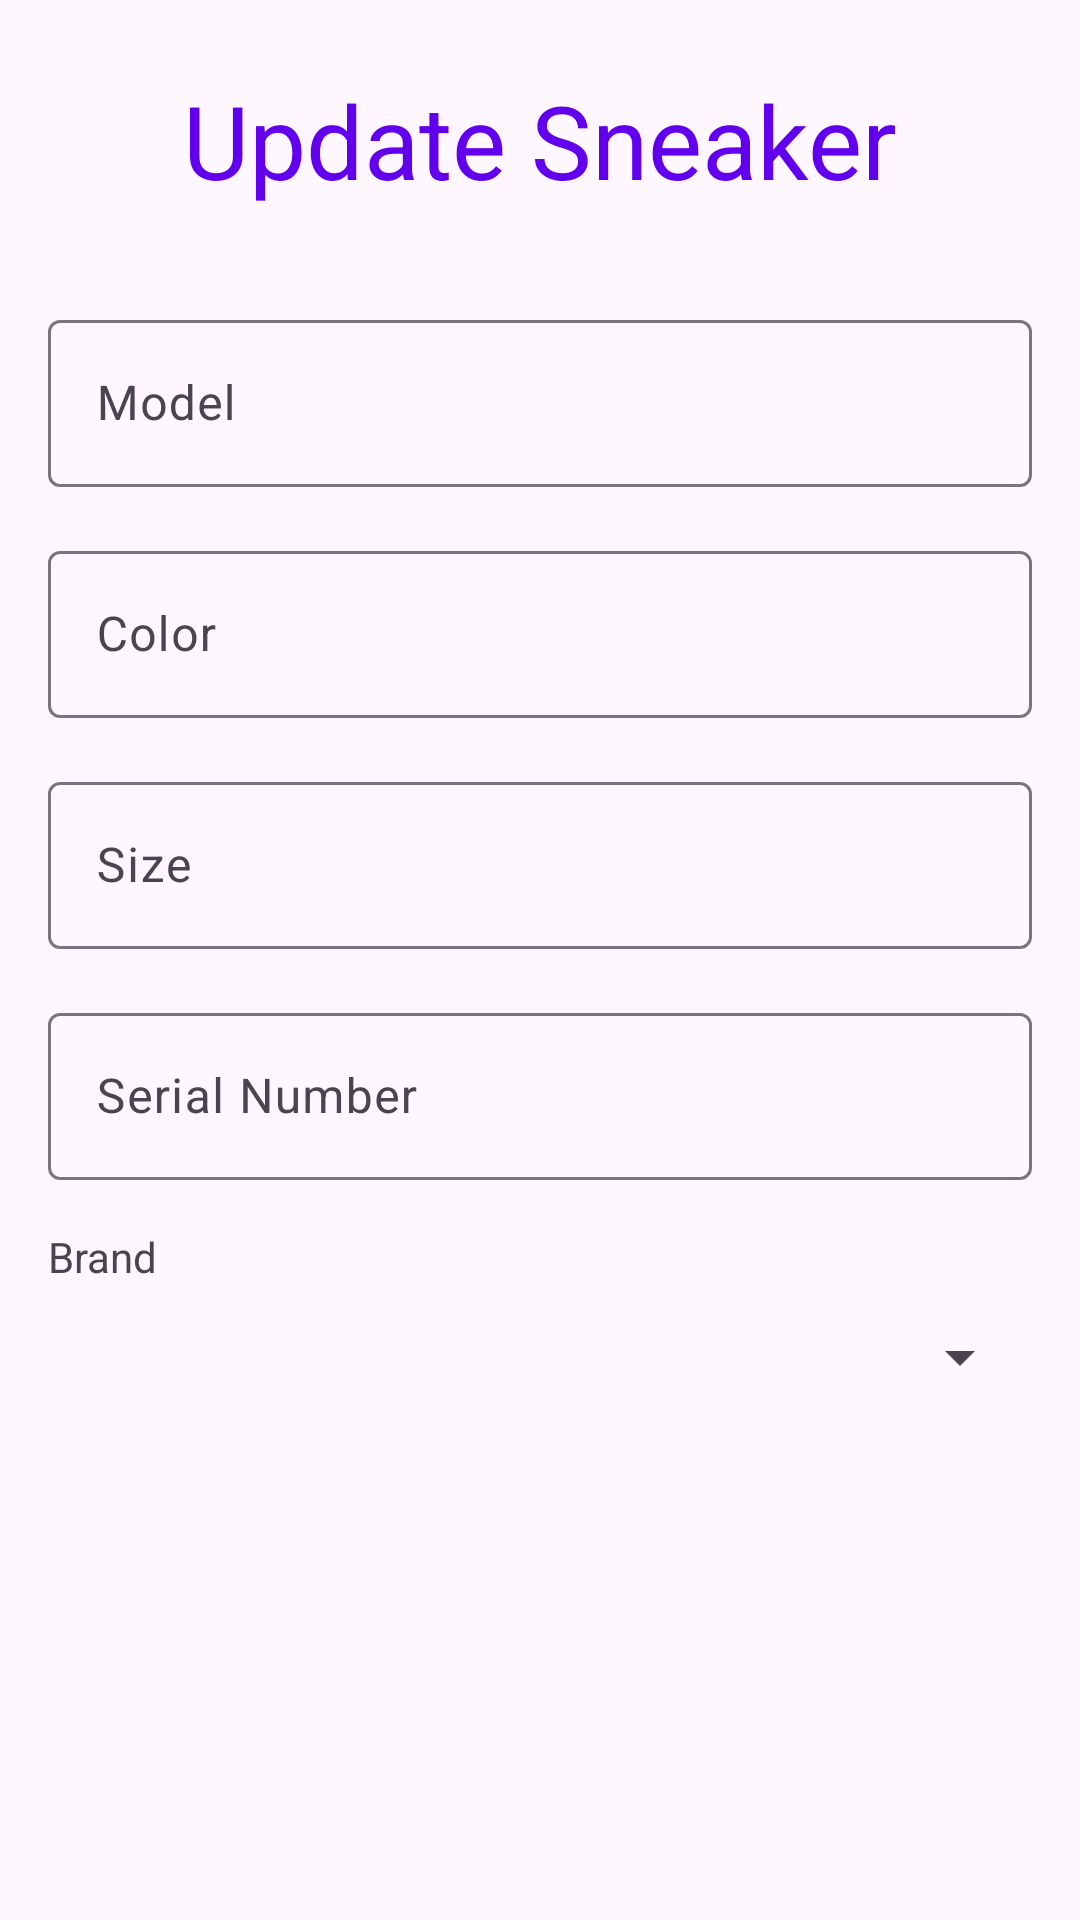

Android layout source for this screen:
<!-- AndroidManifest.xml: application theme Theme.Sapatilhas -->
<!-- res/layout/fragment_update_sapatilha.xml -->
<?xml version="1.0" encoding="utf-8"?>
<androidx.constraintlayout.widget.ConstraintLayout xmlns:android="http://schemas.android.com/apk/res/android"
    xmlns:app="http://schemas.android.com/apk/res-auto"
    xmlns:tools="http://schemas.android.com/tools"
    android:layout_width="match_parent"
    android:layout_height="match_parent"
    tools:context=".UpdateSapatilhaFragment">

    <Spinner
        android:id="@+id/spinnerMarca3"
        android:layout_width="0dp"
        android:layout_height="wrap_content"
        android:layout_marginStart="16dp"
        android:layout_marginLeft="16dp"
        android:layout_marginEnd="16dp"
        android:layout_marginRight="16dp"
        android:contentDescription="@string/Teste1"
        android:minHeight="48dp"
        app:layout_constraintEnd_toEndOf="parent"
        app:layout_constraintStart_toStartOf="parent"
        app:layout_constraintTop_toBottomOf="@+id/textView8" />

    <TextView
        android:id="@+id/textView8"
        android:layout_width="wrap_content"
        android:layout_height="wrap_content"
        android:layout_marginStart="16dp"
        android:layout_marginLeft="16dp"
        android:layout_marginTop="16dp"
        android:text="@string/Brand"
        app:layout_constraintStart_toStartOf="parent"
        app:layout_constraintTop_toBottomOf="@+id/textInputLayoutSerialNumberUp" />

    <com.google.android.material.textfield.TextInputLayout
        android:id="@+id/textInputLayoutSerialNumberUp"
        android:layout_width="0dp"
        android:layout_height="wrap_content"
        android:layout_marginStart="16dp"
        android:layout_marginLeft="16dp"
        android:layout_marginTop="16dp"
        android:layout_marginEnd="16dp"
        android:layout_marginRight="16dp"
        app:layout_constraintEnd_toEndOf="parent"
        app:layout_constraintHorizontal_bias="0.0"
        app:layout_constraintStart_toStartOf="parent"
        app:layout_constraintTop_toBottomOf="@+id/textInputLayoutSize">

        <com.google.android.material.textfield.TextInputEditText
            android:id="@+id/EditTextSerialNumber"
            android:layout_width="match_parent"
            android:layout_height="wrap_content"
            android:hint="@string/SerialNumber"
            android:inputType="text"
            tools:ignore="VisualLintTextFieldSize" />
    </com.google.android.material.textfield.TextInputLayout>

    <com.google.android.material.textfield.TextInputLayout
        android:id="@+id/textInputLayoutSize"
        android:layout_width="0dp"
        android:layout_height="wrap_content"
        android:layout_marginStart="16dp"
        android:layout_marginLeft="16dp"
        android:layout_marginTop="16dp"
        android:layout_marginEnd="16dp"
        android:layout_marginRight="16dp"
        app:layout_constraintEnd_toEndOf="parent"
        app:layout_constraintStart_toStartOf="parent"
        app:layout_constraintTop_toBottomOf="@+id/textInputLayoutColor">

        <com.google.android.material.textfield.TextInputEditText
            android:id="@+id/EditTextSize"
            android:layout_width="match_parent"
            android:layout_height="wrap_content"
            android:hint="@string/tamanho"
            android:inputType="number"
            tools:ignore="VisualLintTextFieldSize" />
    </com.google.android.material.textfield.TextInputLayout>

    <com.google.android.material.textfield.TextInputLayout
        android:id="@+id/textInputLayoutColor"
        android:layout_width="0dp"
        android:layout_height="wrap_content"
        android:layout_marginStart="16dp"
        android:layout_marginLeft="16dp"
        android:layout_marginTop="16dp"
        android:layout_marginEnd="16dp"
        android:layout_marginRight="16dp"
        app:layout_constraintEnd_toEndOf="parent"
        app:layout_constraintStart_toStartOf="parent"
        app:layout_constraintTop_toBottomOf="@+id/textInputLayoutModel">

        <com.google.android.material.textfield.TextInputEditText
            android:id="@+id/EditTextColor"
            android:layout_width="match_parent"
            android:layout_height="wrap_content"
            android:hint="@string/cor"
            android:inputType="text"
            tools:ignore="VisualLintTextFieldSize" />
    </com.google.android.material.textfield.TextInputLayout>

    <com.google.android.material.textfield.TextInputLayout
        android:id="@+id/textInputLayoutModel"
        android:layout_width="0dp"
        android:layout_height="wrap_content"
        android:layout_marginStart="16dp"
        android:layout_marginLeft="16dp"
        android:layout_marginTop="32dp"
        android:layout_marginEnd="16dp"
        android:layout_marginRight="16dp"
        app:layout_constraintEnd_toEndOf="parent"
        app:layout_constraintStart_toStartOf="parent"
        app:layout_constraintTop_toBottomOf="@+id/textView7">

        <com.google.android.material.textfield.TextInputEditText
            android:id="@+id/EditTextModel"
            android:layout_width="match_parent"
            android:layout_height="wrap_content"
            android:hint="@string/modelo"
            android:inputType="text"
            android:textColorHint="#546E7A"
            tools:ignore="VisualLintTextFieldSize" />
    </com.google.android.material.textfield.TextInputLayout>

    <TextView
        android:id="@+id/textView7"
        android:layout_width="wrap_content"
        android:layout_height="wrap_content"
        android:layout_marginTop="24dp"
        android:text="@string/UpdateSneaker"
        android:textAppearance="@style/TextAppearance.AppCompat.Display1"
        android:textColor="@color/purple"
        app:layout_constraintEnd_toEndOf="parent"
        app:layout_constraintStart_toStartOf="parent"
        app:layout_constraintTop_toTopOf="parent" />
</androidx.constraintlayout.widget.ConstraintLayout>
<!-- resources referenced by this layout -->
<resources>
  <color name="purple">#6200EE</color>
  <string name="Brand">Brand</string>
  <string name="SerialNumber">Serial Number</string>
  <string name="Teste1">Teste1</string>
  <string name="UpdateSneaker">Update Sneaker</string>
  <string name="cor">Color</string>
  <string name="modelo">Model</string>
  <string name="tamanho">Size</string>
  <style name="Theme.Sapatilhas" parent="Base.Theme.Sapatilhas" />
  <style name="Base.Theme.Sapatilhas" parent="Theme.Material3.DayNight.NoActionBar">
          
          
      </style>
</resources>
